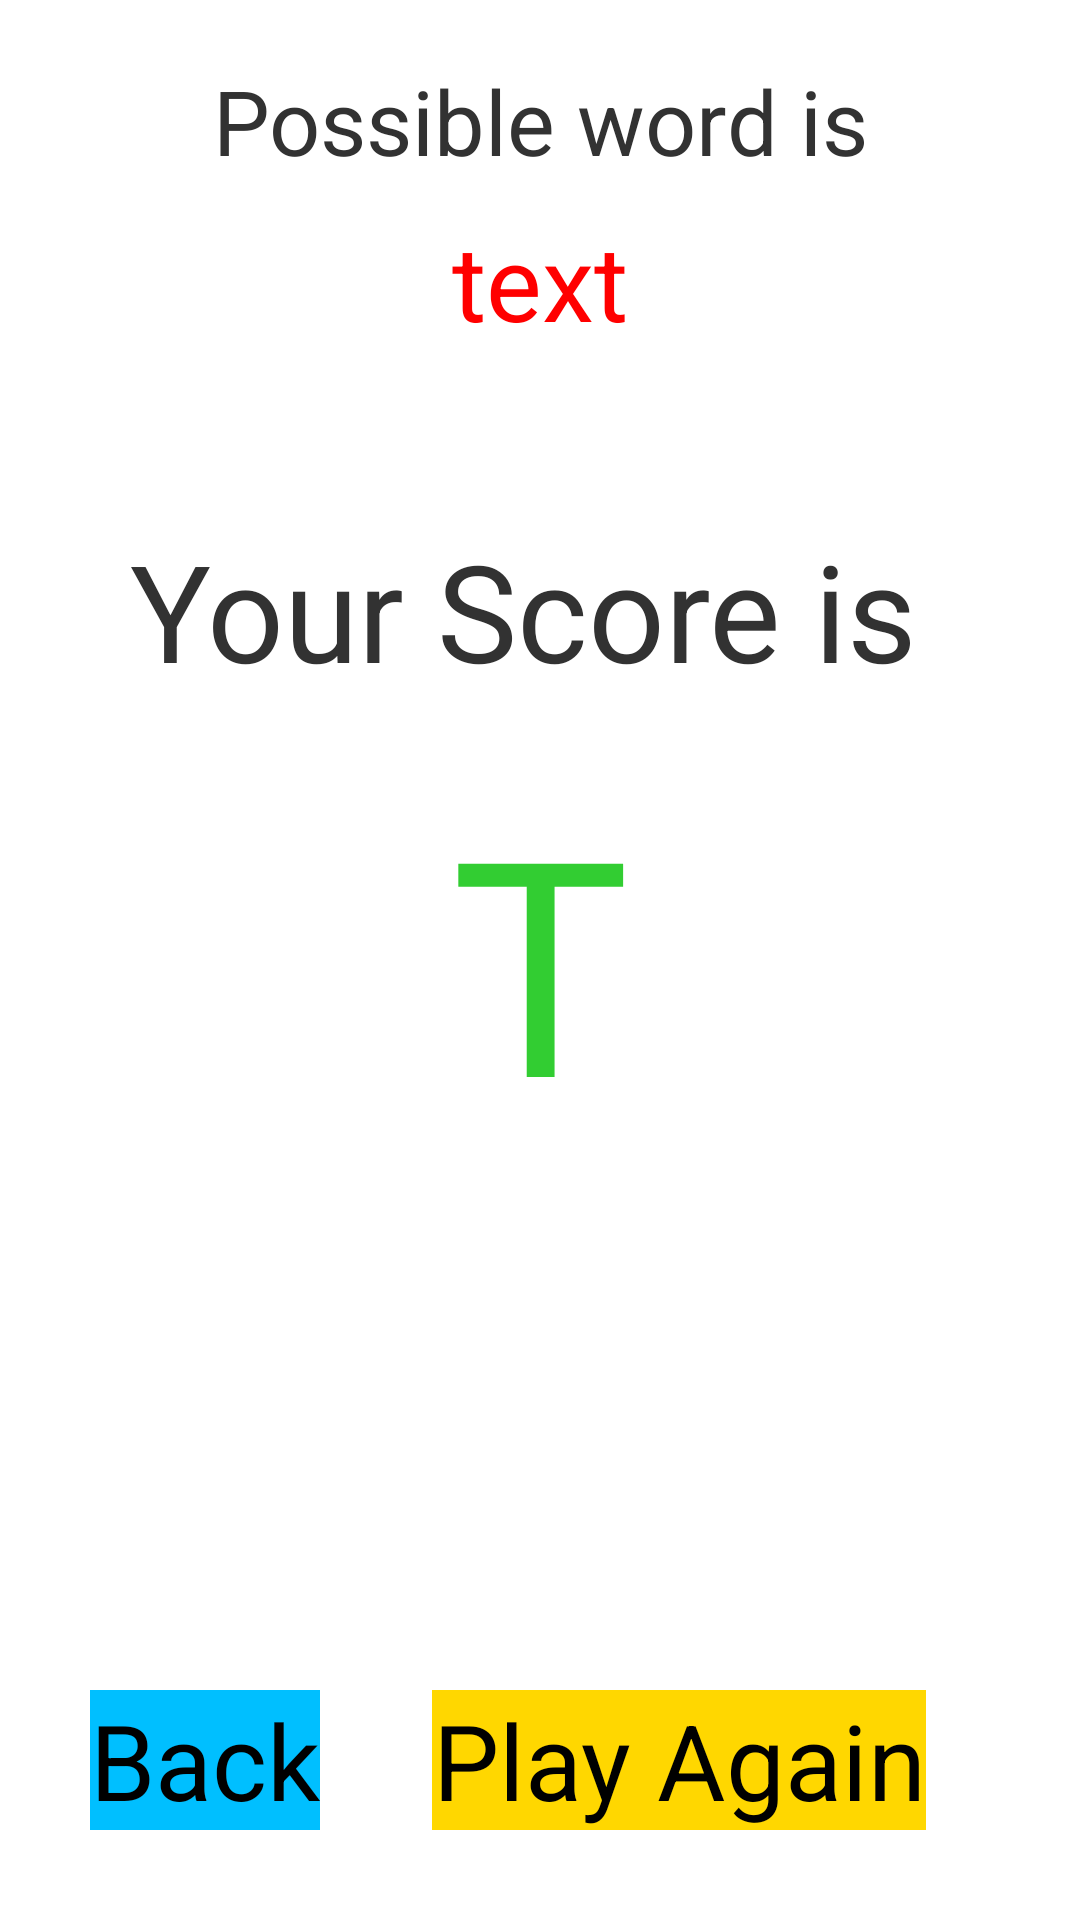

The Android layout XML behind this screen, and the referenced resources:
<!-- AndroidManifest.xml: application theme AppTheme -->
<!-- res/layout/score.xml -->
<?xml version="1.0" encoding="utf-8"?>
<RelativeLayout xmlns:android="http://schemas.android.com/apk/res/android"
    android:id="@+id/RelativeLayout1"
    android:layout_width="match_parent"
    android:layout_height="match_parent"
    android:orientation="vertical" >

    <TextView
        android:id="@+id/sc_ntvtop"
        android:layout_width="match_parent"
        android:layout_height="wrap_content"
        android:layout_marginTop="20dp"
        android:text="Possible word is"
        android:textSize="30sp"
        android:gravity="center" />
    <TextView 
        android:id="@+id/sc_ntvw"
        android:layout_width="match_parent"
        android:layout_height="wrap_content"
        android:layout_marginTop="10dp"
        android:text="text"
        android:textSize="35sp"
        android:layout_below="@id/sc_ntvtop"
        android:gravity="center"
        android:textColor="@color/thirdButton"
        
        />

    <TextView
        android:id="@+id/sc_tv2"
        android:layout_width="match_parent"
        android:layout_height="wrap_content"
        android:layout_centerInParent="true"
        android:gravity="center"
        android:text="T"
        android:textSize="100sp" 
        android:textColor="@color/firstButton"/>
    
    <TextView
        android:id="@+id/sc_tv1"
        android:layout_width="match_parent"
        android:layout_height="wrap_content"
        android:layout_above="@id/sc_tv2"
        android:layout_marginBottom="20dp"
        android:gravity="center"
        android:text="Your Score is "
        android:textSize="45sp" />


    <LinearLayout
        android:id="@+id/LinearLayout1"
        android:layout_width="match_parent"
        android:layout_height="match_parent"
        android:layout_below="@id/sc_tv2"
        android:orientation="horizontal"
        android:weightSum="100" >

        <RelativeLayout
            android:layout_width="match_parent"
            android:layout_height="match_parent"
            android:layout_weight="60" >

            <Button
                android:id="@+id/sc_bb"
                android:layout_width="wrap_content"
                android:layout_height="wrap_content"
                android:layout_alignParentBottom="true"
                android:layout_marginLeft="30dp"
                android:layout_marginBottom="30dp"
                android:background="@color/fourtButton"
                android:text="Back"
                android:textSize="35sp" />
</RelativeLayout>

<RelativeLayout
    android:layout_width="match_parent"
    android:layout_height="match_parent"
    android:layout_weight="40" >

            <Button
                android:id="@+id/sc_bpa"
                android:layout_width="wrap_content"
                android:layout_height="wrap_content"
                android:layout_alignParentBottom="true"
                android:layout_marginBottom="30dp"
                android:layout_marginRight="20dp"
                android:layout_toRightOf="@id/sc_bb"
                android:background="@color/secondButton"
                android:text="Play Again"
                android:textSize="35sp" />
        </RelativeLayout>
    </LinearLayout>

</RelativeLayout>
<!-- resources referenced by this layout -->
<resources>
  <color name="firstButton">#32CD32</color>
  <color name="fourtButton">#00BFFF</color>
  <color name="secondButton">#FFD700</color>
  <color name="thirdButton">#FF0000</color>
  <style name="AppTheme" parent="AppBaseTheme">
          
      </style>
  <style name="AppBaseTheme" parent="android:Theme.Light">
          
      </style>
</resources>
